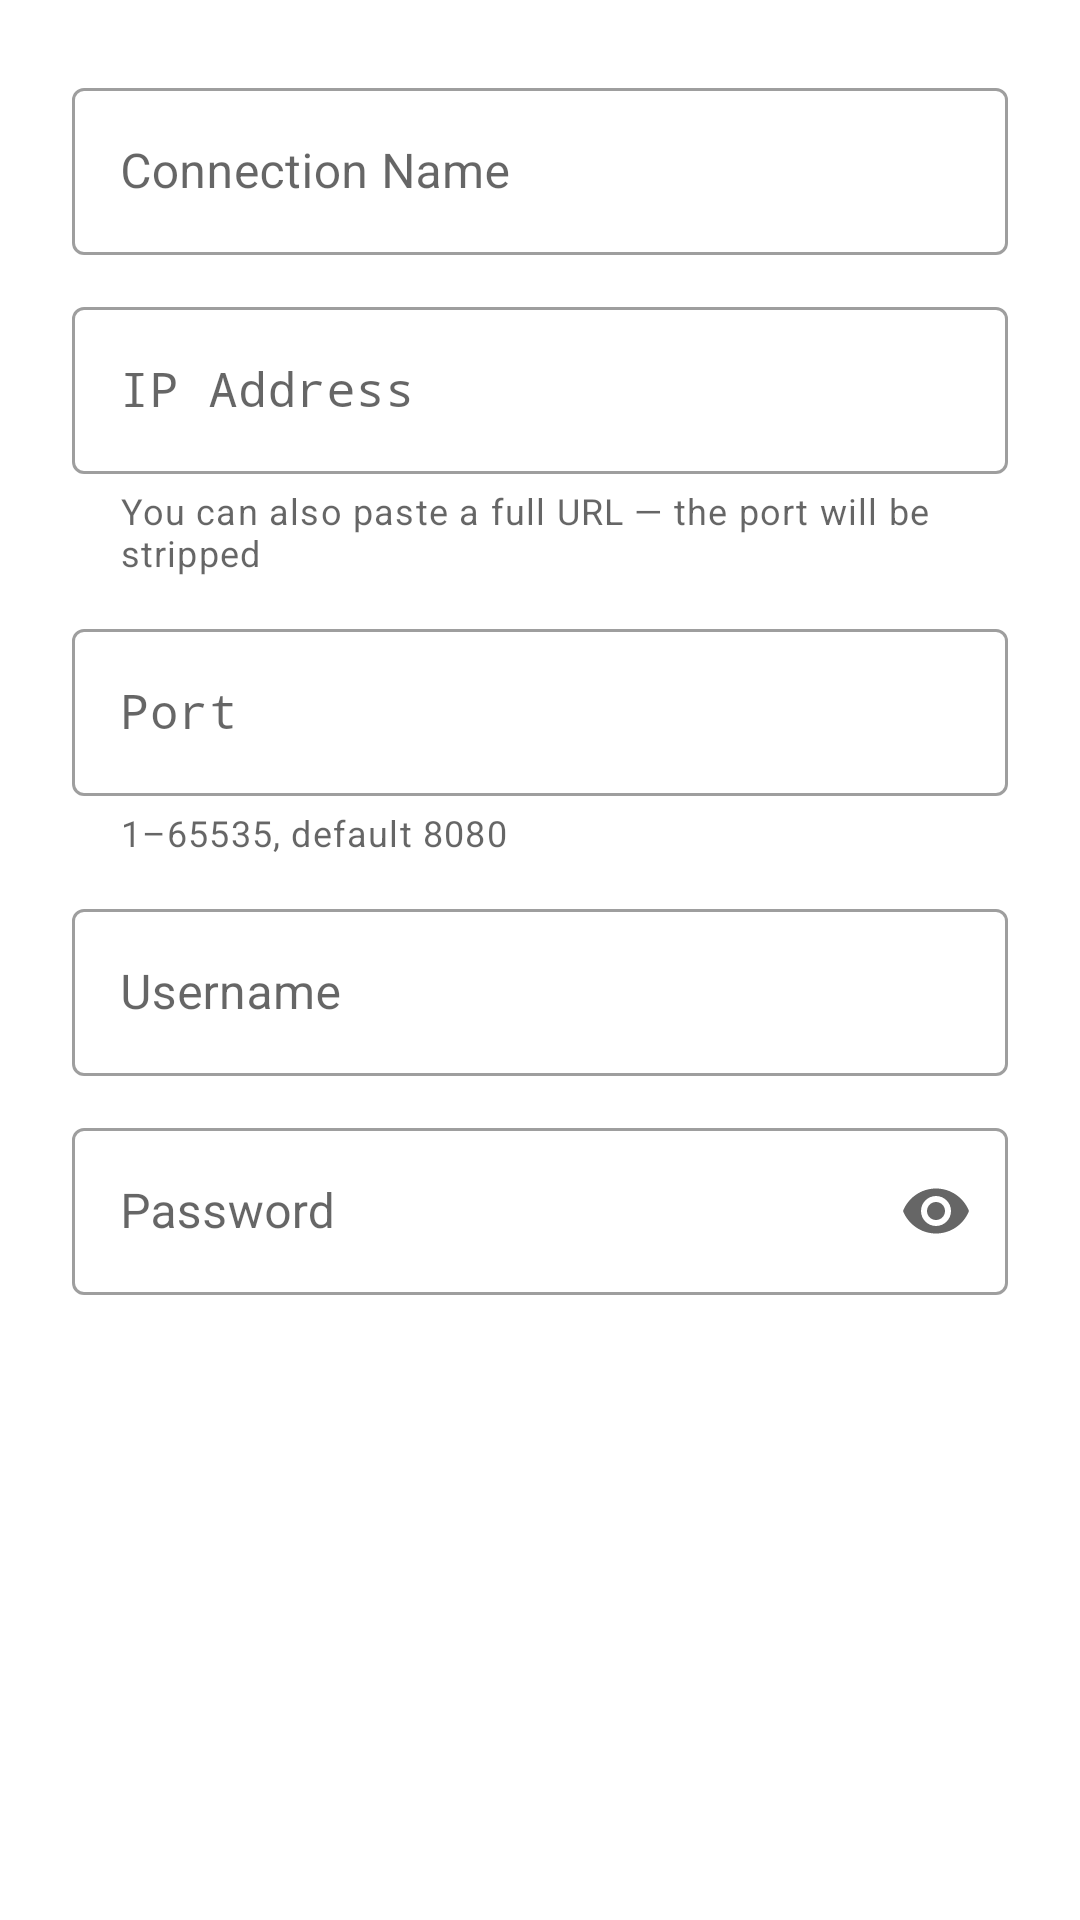

Reconstruct the res/layout file that produces this screen, plus the resources it refers to.
<!-- AndroidManifest.xml: application theme Theme.PwnEyes.NoActionBar -->
<!-- res/layout/dialog_add_connection.xml -->
<?xml version="1.0" encoding="utf-8"?>
<LinearLayout
    xmlns:android="http://schemas.android.com/apk/res/android"
    xmlns:app="http://schemas.android.com/apk/res-auto"
    android:layout_width="match_parent"
    android:layout_height="wrap_content"
    android:orientation="vertical"
    android:padding="24dp">

    
    <com.google.android.material.textfield.TextInputLayout
        android:id="@+id/til_name"
        style="@style/Widget.MaterialComponents.TextInputLayout.OutlinedBox"
        android:layout_width="match_parent"
        android:layout_height="wrap_content"
        android:hint="@string/hint_connection_name"
        app:endIconMode="clear_text">

        <com.google.android.material.textfield.TextInputEditText
            android:id="@+id/et_connection_name"
            android:layout_width="match_parent"
            android:layout_height="wrap_content"
            android:inputType="textCapWords"
            android:maxLines="1" />

    </com.google.android.material.textfield.TextInputLayout>

    
    <com.google.android.material.textfield.TextInputLayout
        android:id="@+id/til_ip"
        style="@style/Widget.MaterialComponents.TextInputLayout.OutlinedBox"
        android:layout_width="match_parent"
        android:layout_height="wrap_content"
        android:layout_marginTop="12dp"
        android:hint="@string/hint_ip_address"
        app:helperText="@string/hint_ip_helper"
        app:helperTextEnabled="true">

        <com.google.android.material.textfield.TextInputEditText
            android:id="@+id/et_ip_address"
            android:layout_width="match_parent"
            android:layout_height="wrap_content"
            android:fontFamily="monospace"
            android:inputType="textNoSuggestions"
            android:maxLines="1" />

    </com.google.android.material.textfield.TextInputLayout>

    
    <com.google.android.material.textfield.TextInputLayout
        android:id="@+id/til_port"
        style="@style/Widget.MaterialComponents.TextInputLayout.OutlinedBox"
        android:layout_width="match_parent"
        android:layout_height="wrap_content"
        android:layout_marginTop="12dp"
        android:hint="@string/hint_port"
        app:helperText="@string/hint_port_helper"
        app:helperTextEnabled="true">

        <com.google.android.material.textfield.TextInputEditText
            android:id="@+id/et_port"
            android:layout_width="match_parent"
            android:layout_height="wrap_content"
            android:fontFamily="monospace"
            android:inputType="number"
            android:maxLines="1" />

    </com.google.android.material.textfield.TextInputLayout>

    
    <com.google.android.material.textfield.TextInputLayout
        android:id="@+id/til_username"
        style="@style/Widget.MaterialComponents.TextInputLayout.OutlinedBox"
        android:layout_width="match_parent"
        android:layout_height="wrap_content"
        android:layout_marginTop="12dp"
        android:hint="@string/hint_username">

        <com.google.android.material.textfield.TextInputEditText
            android:id="@+id/et_username"
            android:layout_width="match_parent"
            android:layout_height="wrap_content"
            android:inputType="textNoSuggestions"
            android:maxLines="1" />

    </com.google.android.material.textfield.TextInputLayout>

    <com.google.android.material.textfield.TextInputLayout
        android:id="@+id/til_password"
        style="@style/Widget.MaterialComponents.TextInputLayout.OutlinedBox"
        android:layout_width="match_parent"
        android:layout_height="wrap_content"
        android:layout_marginTop="12dp"
        android:hint="@string/hint_password"
        app:endIconMode="password_toggle">

        <com.google.android.material.textfield.TextInputEditText
            android:id="@+id/et_password"
            android:layout_width="match_parent"
            android:layout_height="wrap_content"
            android:inputType="textPassword"
            android:maxLines="1" />

    </com.google.android.material.textfield.TextInputLayout>

</LinearLayout>
<!-- resources referenced by this layout -->
<resources>
  <string name="hint_connection_name">Connection Name</string>
  <string name="hint_ip_address">IP Address</string>
  <string name="hint_ip_helper">You can also paste a full URL — the port will be stripped</string>
  <string name="hint_password">Password</string>
  <string name="hint_port">Port</string>
  <string name="hint_port_helper">1–65535, default 8080</string>
  <string name="hint_username">Username</string>
  <style name="Theme.PwnEyes.NoActionBar" parent="Theme.PwnEyes">
          <item name="windowActionBar">false</item>
          <item name="windowNoTitle">true</item>
      </style>
  <style name="Theme.PwnEyes" parent="Theme.MaterialComponents.DayNight.DarkActionBar">
          <item name="colorPrimary">@color/blue_500</item>
          <item name="colorPrimaryVariant">@color/blue_700</item>
          <item name="colorOnPrimary">@color/white</item>
          <item name="colorSecondary">@color/green_500</item>
          <item name="colorSecondaryVariant">@color/green_700</item>
          <item name="colorOnSecondary">@color/black</item>
          <item name="colorAccent">@color/amber_accent</item>
          <item name="android:statusBarColor" tools:targetApi="21">?attr/colorPrimaryVariant</item>
          <item name="android:navigationBarColor" tools:targetApi="21">@android:color/transparent</item>
          <item name="android:windowLightStatusBar" tools:targetApi="23">false</item>
          <item name="navigationViewStyle">@style/Widget.PwnEyes.NavigationView</item>
      </style>
  <color name="blue_500">#1A73E8</color>
  <color name="blue_700">#0D47A1</color>
  <color name="white">#FFFFFF</color>
  <color name="green_500">#34A853</color>
  <color name="green_700">#137333</color>
  <color name="black">#000000</color>
  <color name="amber_accent">#FBBC04</color>
  <style name="Widget.PwnEyes.NavigationView" parent="Widget.MaterialComponents.NavigationView">
          <item name="itemShapeAppearanceOverlay">@style/NavItemShapeAppearance</item>
          <item name="itemShapeFillColor">@color/nav_item_active_background</item>
          <item name="itemIconTint">@color/nav_item_icon_tint</item>
          <item name="itemTextColor">@color/nav_item_icon_tint</item>
      </style>
  <style name="NavItemShapeAppearance" parent="">
          <item name="cornerFamily">rounded</item>
          <item name="cornerSizeTopRight">28dp</item>
          <item name="cornerSizeBottomRight">28dp</item>
      </style>
</resources>
